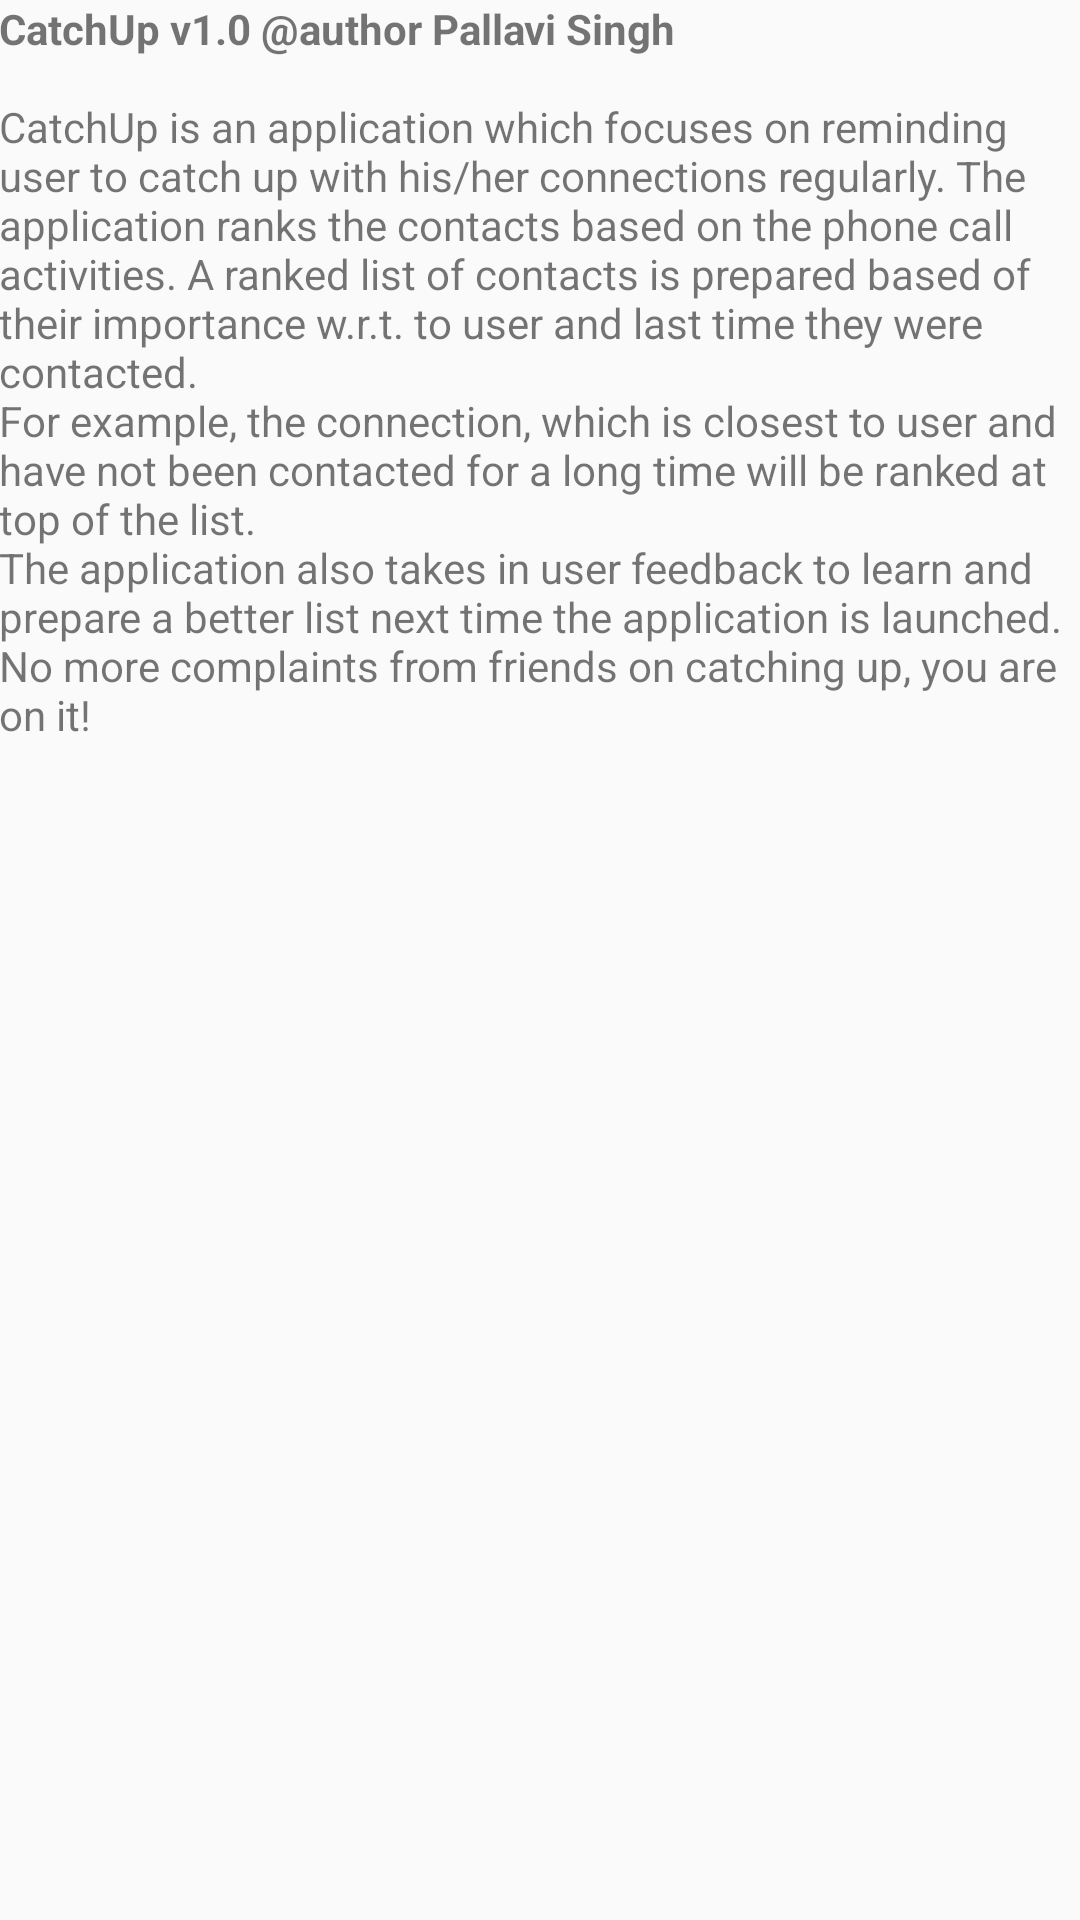

Write the Android layout XML for this screen, with the resource values it uses.
<!-- AndroidManifest.xml: application theme AppTheme -->
<!-- res/layout/activity_about.xml -->
<RelativeLayout xmlns:android="http://schemas.android.com/apk/res/android"
    xmlns:tools="http://schemas.android.com/tools" android:layout_width="match_parent"
    android:layout_height="match_parent" android:paddingLeft="@dimen/activity_horizontal_margin"
    android:paddingRight="@dimen/activity_horizontal_margin"
    android:paddingTop="@dimen/activity_vertical_margin"
    android:paddingBottom="@dimen/activity_vertical_margin"
    tools:context="com.example.pallavi.catchupcontacts.About">

    <TextView android:text="@string/txt_about" android:layout_width="wrap_content"
        android:layout_height="wrap_content" />

</RelativeLayout>
<!-- resources referenced by this layout -->
<resources>
  <string name="txt_about"><b>CatchUp v1.0 @author Pallavi Singh</b>\n\nCatchUp is an application which focuses on reminding user to catch up with his/her connections regularly. The application ranks the contacts based on the phone call activities. A ranked list of contacts is prepared based of their importance w.r.t. to user and last time they were contacted.\nFor example, the connection, which is closest to user and have not been contacted for a long time will be ranked at top of the list.\nThe application also takes in user feedback to learn and prepare a better list next time the application is launched.\nNo more complaints from friends on catching up, you are on it!</string>
  <style name="AppTheme" parent="Theme.AppCompat.Light.DarkActionBar">
          
      </style>
</resources>
